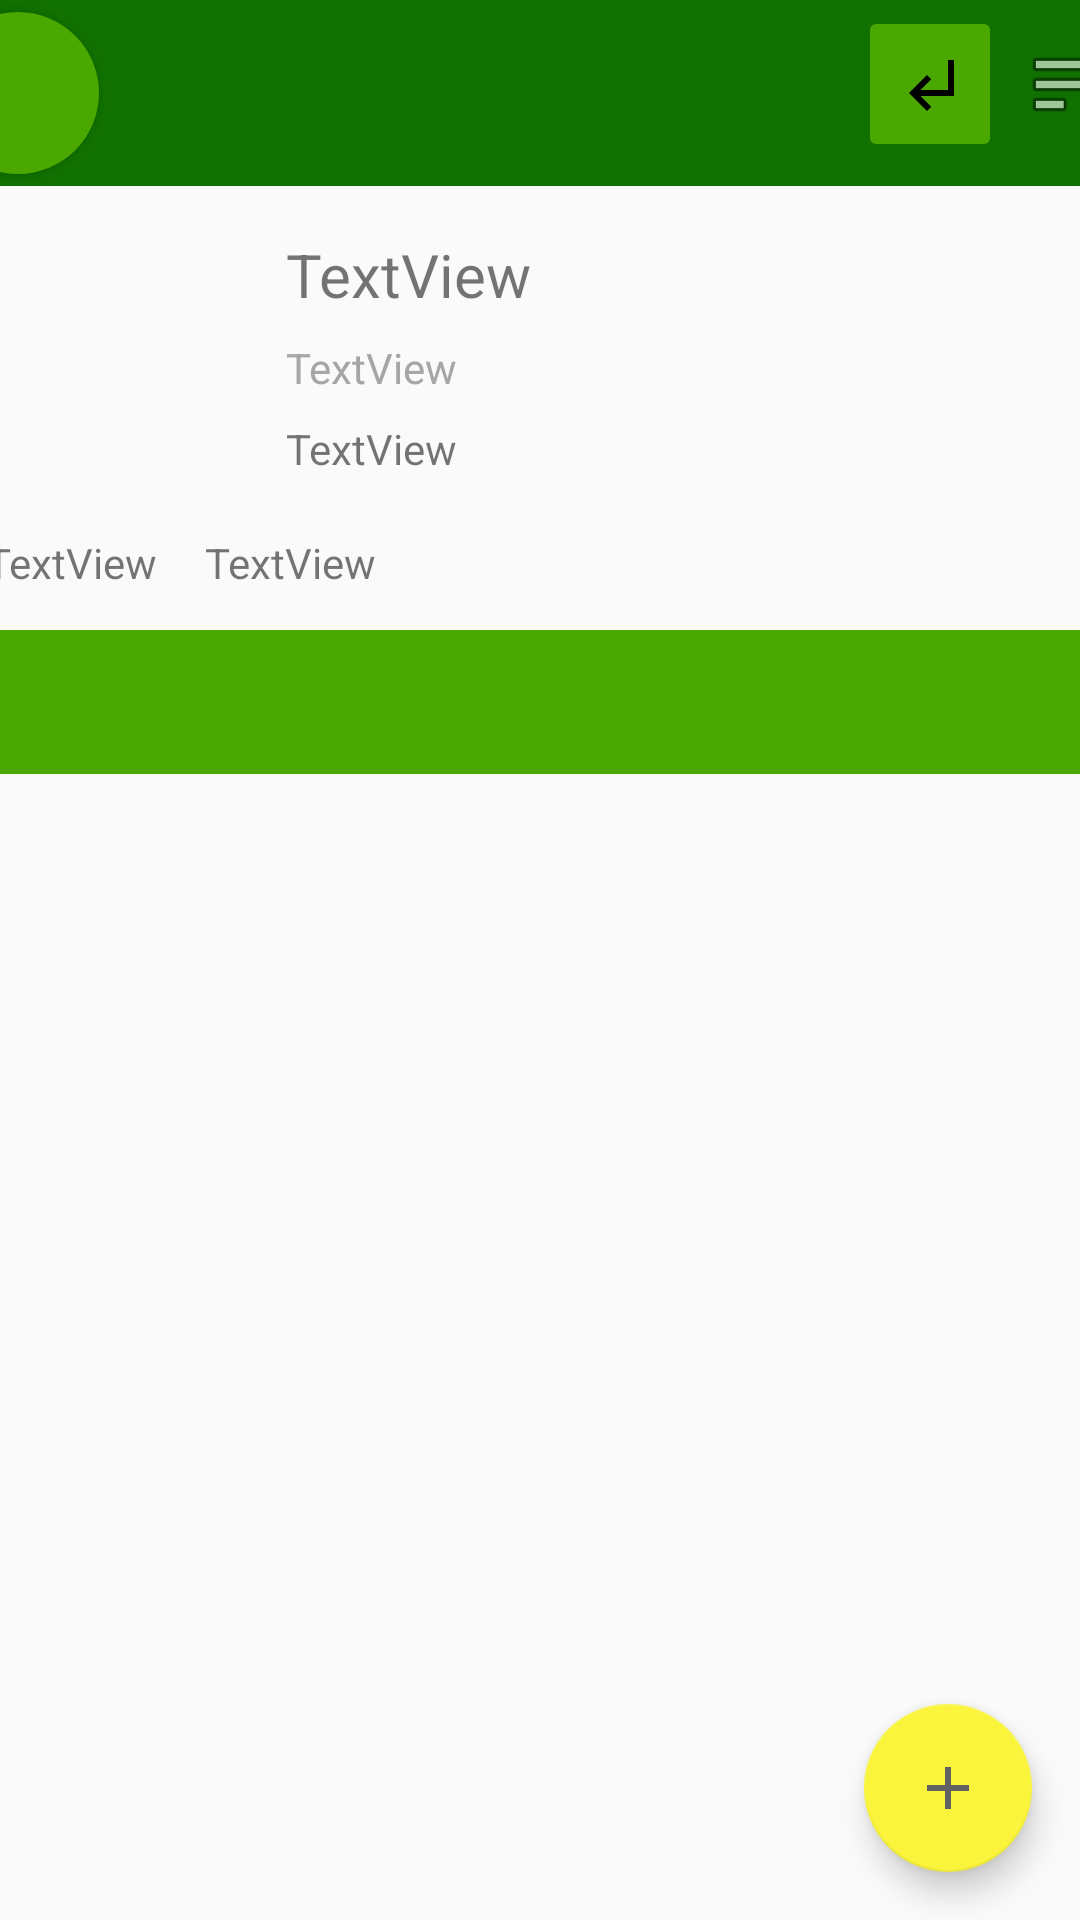

Reconstruct the res/layout file that produces this screen, plus the resources it refers to.
<!-- AndroidManifest.xml: application theme Theme.AppCompat.Light.NoActionBar -->
<!-- res/layout/profile_screen.xml -->
<?xml version="1.0" encoding="utf-8"?>
<androidx.constraintlayout.widget.ConstraintLayout
    xmlns:android="http://schemas.android.com/apk/res/android"
    xmlns:app="http://schemas.android.com/apk/res-auto"
    xmlns:tools="http://schemas.android.com/tools"
    android:layout_width="match_parent"
    android:layout_height="match_parent">

    <TableRow
        android:id="@+id/tableRow2"
        android:layout_width="411dp"
        android:layout_height="62dp"
        android:background="@color/menu_bar_color"
        app:layout_constraintEnd_toEndOf="parent"
        app:layout_constraintStart_toStartOf="parent"
        app:layout_constraintTop_toTopOf="parent">

        <androidx.constraintlayout.widget.ConstraintLayout
            android:layout_width="match_parent"
            android:layout_height="match_parent">

            <Button
                android:id="@+id/exit_profile"
                android:layout_width="0dp"
                android:layout_height="match_parent"
                android:layout_margin="4dp"
                android:layout_marginStart="4dp"
                android:layout_marginTop="4dp"
                android:background="@drawable/circle"
                android:contentDescription="arrow"
                android:drawableStart="@drawable/ic_arrow_back_black_24dp"
                android:paddingStart="15dp"
                android:paddingEnd="15dp"
                app:layout_constraintBottom_toBottomOf="parent"
                app:layout_constraintDimensionRatio="1:1"
                app:layout_constraintStart_toStartOf="parent"
                app:layout_constraintTop_toTopOf="parent" />

            <ImageButton
                android:id="@+id/profile_filter_button"
                android:layout_width="40dp"
                android:layout_height="40dp"
                android:layout_marginTop="8dp"
                android:layout_marginEnd="8dp"
                android:background="#00000000"
                android:contentDescription="filter"
                app:layout_constraintEnd_toEndOf="parent"
                app:layout_constraintTop_toTopOf="parent"
                app:srcCompat="@android:drawable/ic_menu_sort_by_size" />

            <ImageButton
                android:id="@+id/logout_button"
                android:layout_width="40dp"
                android:layout_height="40dp"
                android:layout_marginTop="8dp"
                android:layout_marginEnd="8dp"
                android:background="@drawable/logout_button"
                android:contentDescription="logout"
                app:layout_constraintEnd_toStartOf="@+id/profile_filter_button"
                app:layout_constraintTop_toTopOf="parent"
                app:srcCompat="@drawable/logout_arrow_black" />
        </androidx.constraintlayout.widget.ConstraintLayout>

    </TableRow>

    <TableRow
        android:id="@+id/tableRow3"
        android:layout_width="410dp"
        android:layout_height="148dp"
        app:layout_constraintEnd_toEndOf="parent"
        app:layout_constraintStart_toStartOf="parent"
        app:layout_constraintTop_toBottomOf="@+id/tableRow2">

        <androidx.constraintlayout.widget.ConstraintLayout
            android:layout_width="match_parent"
            android:layout_height="match_parent">

            <ImageButton
                android:id="@+id/profile_picture"
                android:layout_width="84dp"
                android:layout_height="84dp"
                android:layout_marginStart="20dp"
                android:layout_marginTop="16dp"
                android:background="@null"
                android:contentDescription="profile_picture"
                app:layout_constraintStart_toStartOf="parent"
                app:layout_constraintTop_toTopOf="parent" />

            <TextView
                android:id="@+id/follower_count"
                android:layout_width="wrap_content"
                android:layout_height="wrap_content"
                android:layout_marginStart="20dp"
                android:layout_marginTop="16dp"
                android:clickable="true"
                android:focusable="true"
                android:onClick="showFollow"
                android:text="TextView"
                app:layout_constraintStart_toStartOf="parent"
                app:layout_constraintTop_toBottomOf="@+id/profile_picture"
                tools:text="25 followers" />

            <TextView
                android:id="@+id/following_count"
                android:layout_width="wrap_content"
                android:layout_height="wrap_content"
                android:layout_marginStart="16dp"
                android:layout_marginTop="16dp"
                android:clickable="true"
                android:focusable="true"
                android:onClick="showFollow"
                android:text="TextView"
                app:layout_constraintStart_toEndOf="@+id/follower_count"
                app:layout_constraintTop_toBottomOf="@+id/profile_picture"
                tools:text="45 following" />

            <TextView
                android:id="@+id/username"
                android:layout_width="wrap_content"
                android:layout_height="wrap_content"
                android:layout_marginStart="16dp"
                android:layout_marginTop="8dp"
                android:text="TextView"
                android:textColor="#A6A6A6"
                app:layout_constraintStart_toEndOf="@+id/profile_picture"
                app:layout_constraintTop_toBottomOf="@+id/full_name"
                tools:text="\@starbux.lovr1991" />

            <TextView
                android:id="@+id/full_name"
                android:layout_width="wrap_content"
                android:layout_height="wrap_content"
                android:layout_marginStart="16dp"
                android:layout_marginTop="16dp"
                android:text="TextView"
                android:textSize="20sp"
                app:layout_constraintStart_toEndOf="@+id/profile_picture"
                app:layout_constraintTop_toTopOf="parent"
                tools:text="Erika Merika" />

            <TextView
                android:id="@+id/total_posts"
                android:layout_width="wrap_content"
                android:layout_height="wrap_content"
                android:layout_marginStart="16dp"
                android:layout_marginTop="8dp"
                android:text="TextView"
                app:layout_constraintStart_toEndOf="@+id/profile_picture"
                app:layout_constraintTop_toBottomOf="@+id/username"
                tools:text="2 total posts" />

        </androidx.constraintlayout.widget.ConstraintLayout>

    </TableRow>

    <TableRow
        android:id="@+id/tableRow4"
        android:layout_width="match_parent"
        android:layout_height="522dp"
        app:layout_constraintEnd_toEndOf="parent"
        app:layout_constraintStart_toStartOf="parent"
        app:layout_constraintTop_toBottomOf="@+id/tableRow3">

        <androidx.constraintlayout.widget.ConstraintLayout
            android:layout_width="match_parent"
            android:layout_height="match_parent">

            <androidx.viewpager.widget.ViewPager
                android:id="@+id/history_pager"
                android:layout_width="match_parent"
                android:layout_height="wrap_content"
                app:layout_constraintEnd_toEndOf="parent"
                app:layout_constraintStart_toStartOf="parent"
                app:layout_constraintTop_toTopOf="parent">

                <com.google.android.material.tabs.TabLayout
                    android:id="@+id/profile_tab"
                    android:layout_width="match_parent"
                    android:layout_height="wrap_content"
                    android:background="@color/feed_map_bar_color"
                    app:tabIndicatorColor="@color/add_post_color"
                    app:tabIndicatorHeight="4dp"
                    app:tabSelectedTextColor="@color/defaultWhite"
                    app:tabTextColor="@color/defaultGray" />

            </androidx.viewpager.widget.ViewPager>
        </androidx.constraintlayout.widget.ConstraintLayout>

    </TableRow>

    <com.google.android.material.floatingactionbutton.FloatingActionButton
        android:id="@+id/profile_float_button"
        android:layout_width="wrap_content"
        android:layout_height="wrap_content"
        android:layout_marginEnd="16dp"
        android:layout_marginBottom="16dp"
        android:clickable="true"
        app:backgroundTint="@color/add_post_color"
        app:layout_constraintBottom_toBottomOf="parent"
        app:layout_constraintEnd_toEndOf="parent"
        app:srcCompat="@drawable/ic_add_grey_700_24dp" />

</androidx.constraintlayout.widget.ConstraintLayout>
<!-- resources referenced by this layout -->
<resources>
  <color name="add_post_color">#FAF43C</color>
  <color name="defaultGray">#E0E0E0</color>
  <color name="defaultWhite">#FFFFFF</color>
  <color name="feed_map_bar_color">#4AA800</color>
  <color name="menu_bar_color">#107000</color>
  <!-- drawable circle (drawable) -->
  <?xml version="1.0" encoding="utf-8"?>
  <shape xmlns:android="http://schemas.android.com/apk/res/android"
      android:shape="oval">
      <solid
          android:color="@color/feed_map_bar_color"/>
  </shape>
  <!-- drawable ic_add_grey_700_24dp (drawable) -->
  <vector xmlns:android="http://schemas.android.com/apk/res/android" android:height="24dp" android:viewportHeight="24.0" android:viewportWidth="24.0" android:width="24dp">
      <path android:fillColor="#616161" android:pathData="M19,13h-6v6h-2v-6H5v-2h6V5h2v6h6v2z"/>
  </vector>
  <!-- drawable logout_arrow_black (drawable) -->
  <vector xmlns:android="http://schemas.android.com/apk/res/android" android:height="24dp" android:viewportHeight="24.0" android:viewportWidth="24.0" android:width="24dp">
      <path android:fillColor="#000000" android:pathData="M11,9l1.42,1.42L8.83,14H18V4h2v12H8.83l3.59,3.58L11,21l-6,-6 6,-6z"/>
  </vector>
  <!-- drawable logout_button (drawable) -->
  <?xml version="1.0" encoding="utf-8"?>
  <shape xmlns:android="http://schemas.android.com/apk/res/android" android:shape="rectangle" >
      <corners
          android:radius="2dp"
          />
      <solid
          android:color="@color/feed_map_bar_color"
          />
      <padding
          android:left="0dp"
          android:top="0dp"
          android:right="0dp"
          android:bottom="0dp"
          />
      <size
          android:layout_width="20dp"
          android:layout_height="20dp"
          />
  </shape>
</resources>
